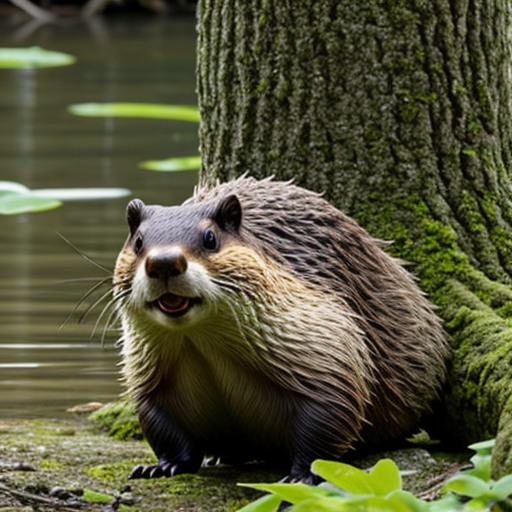
Generation parameters embedded in this image by AUTOMATIC1111 Stable Diffusion web UI or a fork of it (Forge, ...) (PNG 'parameters' text chunk):
beaver
Negative prompt: person, human, men, women, painting, cartoon, anime, comic
Steps: 20, Sampler: DPM++ 2M, Schedule type: Karras, CFG scale: 7, Seed: 3693399784, Size: 512x512, Model hash: 463d6a9fe8, Model: absolutereality_v181, VAE hash: 235745af8d, VAE: vae-ft-mse-840000-ema-pruned.ckpt, Version: v1.10.1